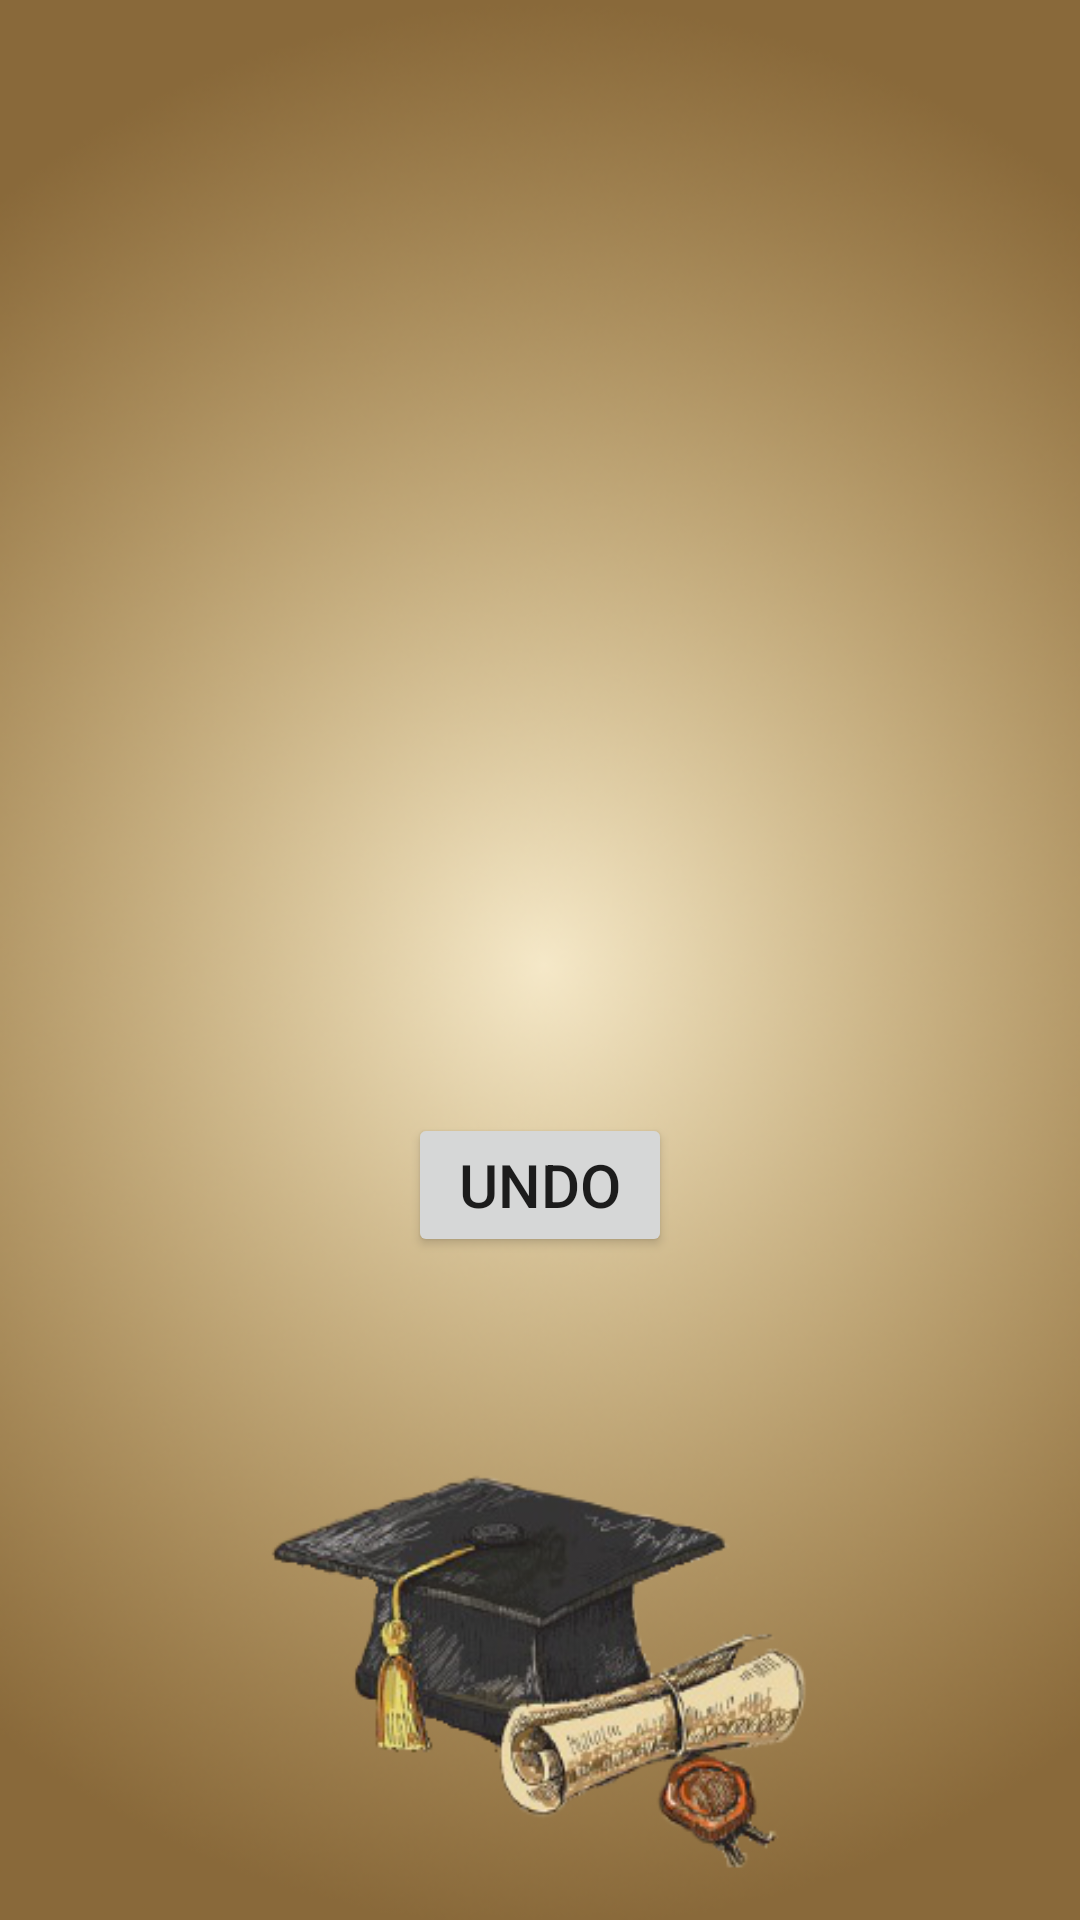

Produce the Android XML layout that renders to this screen, including the resource entries it uses.
<!-- AndroidManifest.xml: application theme AppTheme -->
<!-- res/layout/fragment_constructor.xml -->
<?xml version="1.0" encoding="utf-8"?>
<LinearLayout xmlns:android="http://schemas.android.com/apk/res/android"
    xmlns:tools="http://schemas.android.com/tools"
    android:layout_width="match_parent"
    android:layout_height="match_parent"
    android:gravity="center"
    android:orientation="vertical"
    tools:context=".ui.exercises.ConstructorFragment">

    <TextView
        android:id="@+id/tv_question"
        android:layout_width="wrap_content"
        android:layout_height="wrap_content"
        android:layout_margin="@dimen/layout_margin"
        android:textSize="@dimen/text_size"
        tools:text="@string/question" />

    <TextView
        android:id="@+id/tv_answer"
        android:layout_width="wrap_content"
        android:layout_height="wrap_content"
        android:layout_margin="@dimen/layout_margin"
        android:textSize="@dimen/text_size"
        tools:text="@string/answer" />

    <GridLayout
        android:id="@+id/gridContainer"
        android:layout_width="wrap_content"
        android:layout_height="wrap_content"
        android:layout_margin="@dimen/layout_margin"
        android:animateLayoutChanges="true"
        android:columnCount="6"
        android:orientation="horizontal" />

    <Button
        android:id="@+id/btn_clean"
        style="?android:attr/buttonStyle"
        android:layout_width="wrap_content"
        android:layout_height="wrap_content"
        android:layout_margin="@dimen/layout_margin"
        android:text="@string/undo"
        android:textSize="@dimen/text_size" />

</LinearLayout>
<!-- resources referenced by this layout -->
<resources>
  <dimen name="layout_margin">16dp</dimen>
  <dimen name="text_size">20sp</dimen>
  <string name="answer">Answer</string>
  <string name="question">Question</string>
  <string name="undo">Undo</string>
  <style name="AppTheme" parent="Theme.AppCompat.Light">
          <item name="android:windowBackground">@drawable/english_learn_wallpaper_main</item>
      </style>
  <!-- drawable english_learn_wallpaper_main: png bitmap (drawable, 260946 bytes) -->
</resources>
